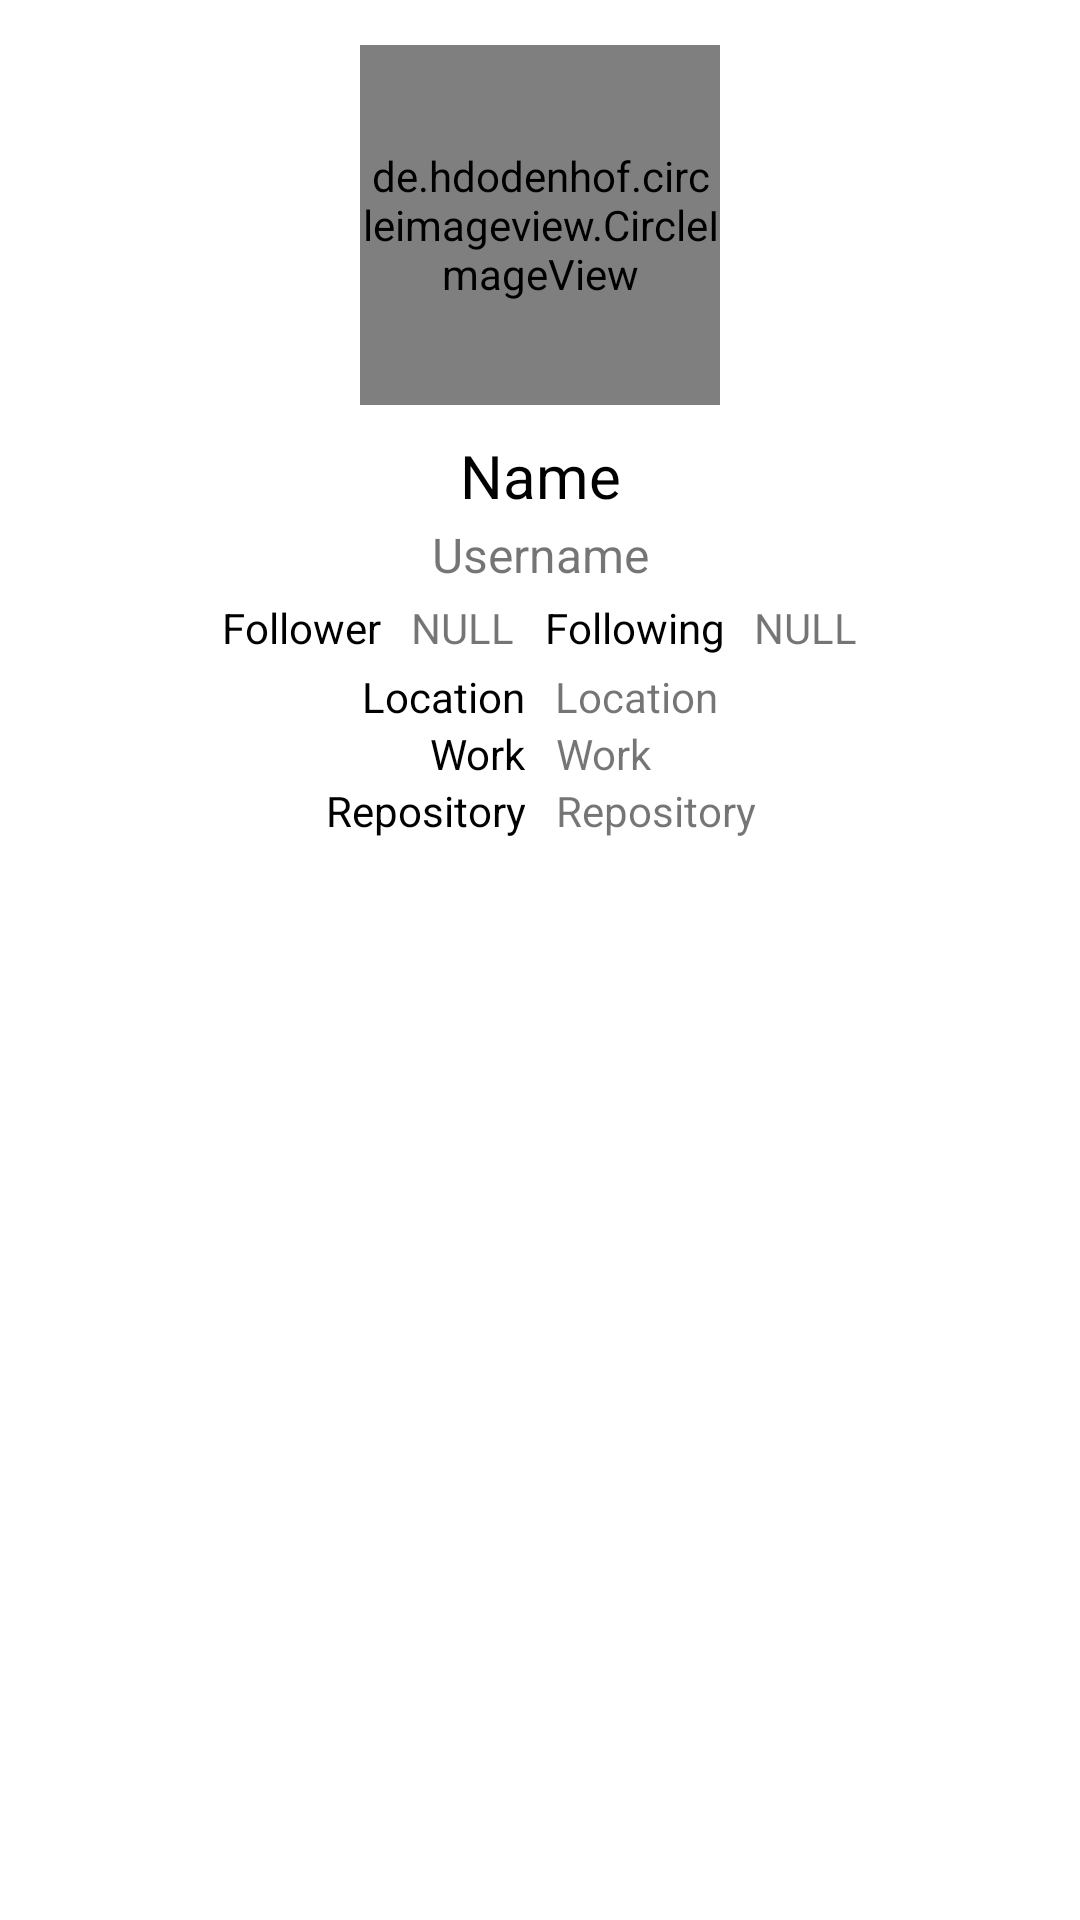

Produce the Android XML layout that renders to this screen, including the resource entries it uses.
<!-- AndroidManifest.xml: application theme Theme.Submission2 -->
<!-- res/layout/activity_detail.xml -->
<?xml version="1.0" encoding="utf-8"?>
<RelativeLayout xmlns:android="http://schemas.android.com/apk/res/android"
    xmlns:app="http://schemas.android.com/apk/res-auto"
    xmlns:tools="http://schemas.android.com/tools"
    android:layout_width="match_parent"
    android:layout_height="match_parent"
    android:background="@color/white"
    tools:context=".DetailActivity">

    <RelativeLayout
        android:layout_width="match_parent"
        android:layout_height="wrap_content"
        android:paddingTop="15dp">

        <de.hdodenhof.circleimageview.CircleImageView
            android:id="@+id/detail_photo"
            android:layout_width="120dp"
            android:layout_height="120dp"
            android:layout_centerHorizontal="true"
            android:src="@android:color/darker_gray" />

        <LinearLayout
            android:layout_width="match_parent"
            android:layout_height="wrap_content"
            android:layout_marginStart="20dp"
            android:layout_marginTop="130dp"
            android:layout_marginEnd="20dp"
            android:layout_marginBottom="16dp"
            android:orientation="vertical">

            <TextView
                android:id="@+id/detail_name"
                android:layout_width="match_parent"
                android:layout_height="wrap_content"
                android:gravity="center"
                android:text="@string/name"
                android:textColor="@color/black"
                android:textSize="20sp" />

            <TextView
                android:id="@+id/detail_username"
                android:layout_width="match_parent"
                android:layout_height="wrap_content"
                android:layout_marginTop="2dp"
                android:gravity="center"
                android:text="@string/username"
                android:textSize="16sp" />

            <LinearLayout
                android:layout_width="match_parent"
                android:layout_height="wrap_content"
                android:orientation="horizontal"
                android:gravity="center">

                <TextView
                    android:layout_width="wrap_content"
                    android:layout_height="wrap_content"
                    android:layout_marginTop="4dp"
                    android:layout_marginEnd="10dp"
                    android:layout_marginBottom="4dp"
                    android:gravity="center"
                    android:text="@string/follower"
                    android:textColor="@color/black"
                    android:textSize="14sp" />

                <TextView
                    android:id="@+id/detail_follower"
                    android:layout_width="wrap_content"
                    android:layout_height="wrap_content"
                    android:layout_marginTop="4dp"
                    android:layout_marginEnd="10dp"
                    android:layout_marginBottom="4dp"
                    android:gravity="center"
                    android:text="@string/num"
                    android:textSize="14sp" />


                <TextView
                    android:layout_width="wrap_content"
                    android:layout_height="wrap_content"
                    android:layout_marginTop="4dp"
                    android:layout_marginEnd="10dp"
                    android:layout_marginBottom="4dp"
                    android:gravity="center"
                    android:text="@string/following"
                    android:textColor="@color/black"
                    android:textSize="14sp" />

                <TextView
                    android:id="@+id/detail_following"
                    android:layout_width="wrap_content"
                    android:layout_height="wrap_content"
                    android:layout_marginTop="4dp"
                    android:layout_marginBottom="4dp"
                    android:gravity="center"
                    android:text="@string/num"
                    android:textSize="14sp" />

            </LinearLayout>

            <LinearLayout
                android:layout_width="match_parent"
                android:layout_height="wrap_content"
                android:orientation="horizontal"
                android:gravity="center">

                <TextView
                    android:layout_width="wrap_content"
                    android:layout_height="wrap_content"
                    android:layout_marginEnd="10dp"
                    android:gravity="center"
                    android:text="@string/location"
                    android:textColor="@color/black"
                    android:textSize="14sp" />

                <TextView
                    android:id="@+id/detail_location"
                    android:layout_width="wrap_content"
                    android:layout_height="wrap_content"
                    android:gravity="center"
                    android:text="@string/location"
                    android:textSize="14sp" />

            </LinearLayout>

            <LinearLayout
                android:layout_width="match_parent"
                android:layout_height="wrap_content"
                android:orientation="horizontal"
                android:gravity="center">

                <TextView
                    android:layout_width="wrap_content"
                    android:layout_height="wrap_content"
                    android:layout_marginEnd="10dp"
                    android:gravity="center"
                    android:text="@string/work"
                    android:textColor="@color/black"
                    android:textSize="14sp" />

                <TextView
                    android:id="@+id/detail_company"
                    android:layout_width="wrap_content"
                    android:layout_height="wrap_content"
                    android:gravity="center"
                    android:text="@string/work"
                    android:textSize="14sp" />

            </LinearLayout>

            <LinearLayout
                android:layout_width="match_parent"
                android:layout_height="wrap_content"
                android:orientation="horizontal"
                android:gravity="center">

                <TextView
                    android:layout_width="wrap_content"
                    android:layout_height="wrap_content"
                    android:layout_marginEnd="10dp"
                    android:gravity="center"
                    android:text="@string/repository"
                    android:textColor="@color/black"
                    android:textSize="14sp" />

                <TextView
                    android:id="@+id/detail_repository"
                    android:layout_width="wrap_content"
                    android:layout_height="wrap_content"
                    android:gravity="center"
                    android:text="@string/repository"
                    android:textSize="14sp" />
            </LinearLayout>
        </LinearLayout>

        <com.google.android.material.tabs.TabLayout
            android:id="@+id/tabs"
            android:layout_width="match_parent"
            android:layout_height="wrap_content"
            android:layout_marginTop="280dp"
            android:background="@color/white"
            app:tabIndicatorFullWidth="true"
            app:tabIndicatorHeight="5dp"
            app:tabMode="fixed"
            app:tabTextColor="@color/black" />

        <androidx.viewpager.widget.ViewPager
            android:id="@+id/view_pager"
            android:layout_width="match_parent"
            android:layout_height="match_parent"
            android:layout_marginTop="328dp" />

    </RelativeLayout>

</RelativeLayout>
<!-- resources referenced by this layout -->
<resources>
  <string name="follower">Follower</string>
  <string name="following">Following</string>
  <string name="location">Location</string>
  <string name="name">Name</string>
  <string name="num">NULL</string>
  <string name="repository">Repository</string>
  <string name="username">Username</string>
  <string name="work">Work</string>
  <style name="Theme.Submission2" parent="Theme.MaterialComponents.DayNight.DarkActionBar">
          
          <item name="colorPrimary">@color/black</item>
          <item name="colorPrimaryVariant">@color/black</item>
          <item name="colorOnPrimary">@color/white</item>
          
          <item name="colorSecondary">@color/teal_200</item>
          <item name="colorSecondaryVariant">@color/teal_700</item>
          <item name="colorOnSecondary">@color/black</item>
          
          <item name="android:statusBarColor" tools:targetApi="l">?attr/colorPrimaryVariant</item>
          
      </style>
  <!-- not gathered from this repository: default colours our renderer supplied (Android Studio template values) -->
  <color name="teal_200">#FF03DAC5</color>
  <color name="teal_700">#FF018786</color>
  <color name="black">#FF000000</color>
  <color name="white">#FFFFFFFF</color>
</resources>
